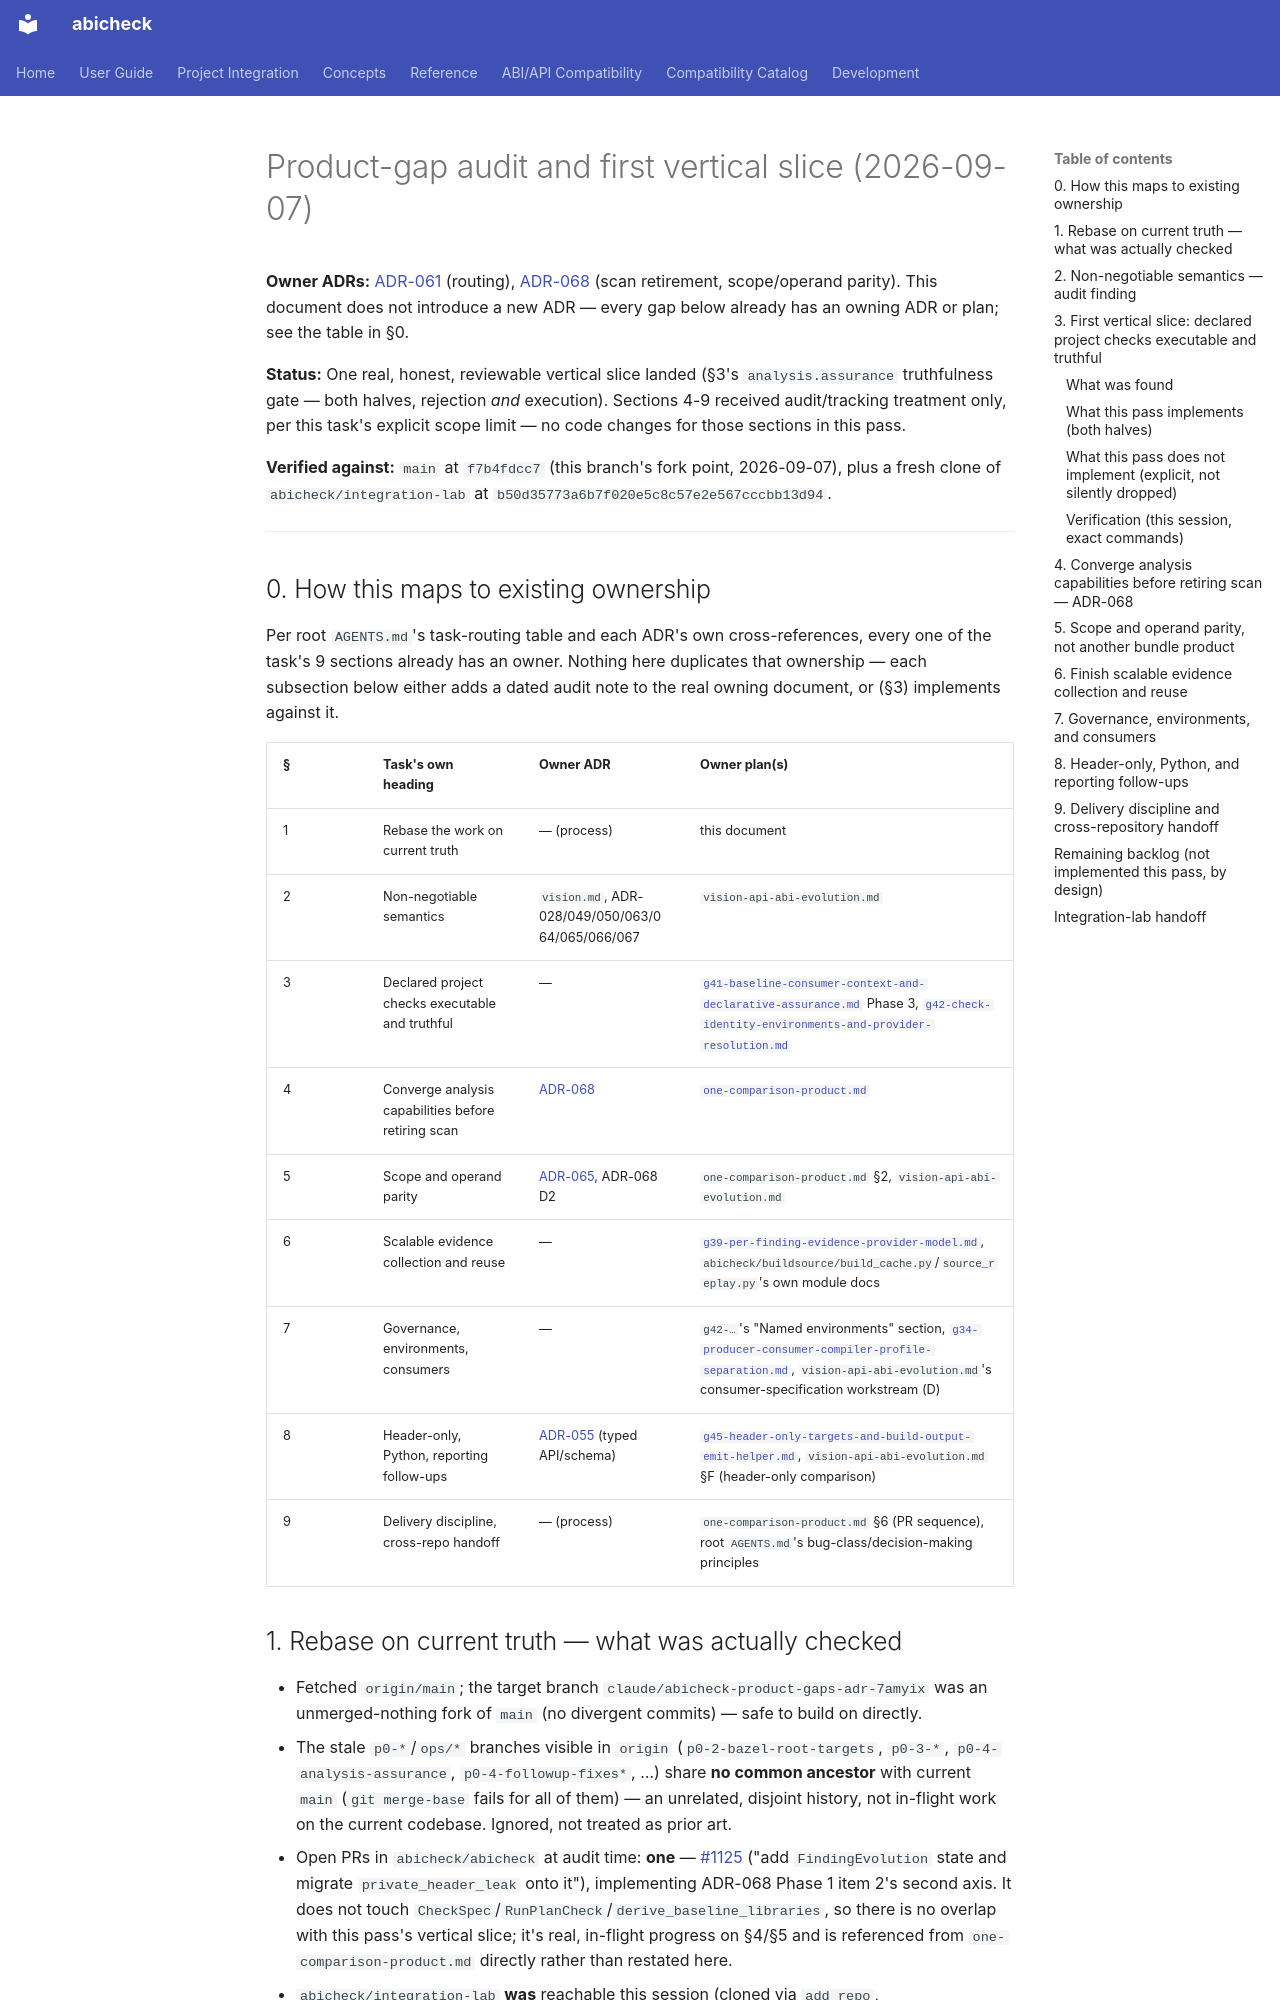

repository: abicheck/abicheck · page: contribute/plans/product-gaps-2026-09-audit/index.html · generator: mkdocs

---
doc_type: contributor
level: expert
lifecycle: active
generated: false
---

# Product-gap audit and first vertical slice (2026-09-07)

**Owner ADRs:** [ADR-061](../adr/061-responsibility-package-architecture.md)
(routing), [ADR-068](../adr/068-one-comparison-product-and-scan-retirement.md)
(scan retirement, scope/operand parity). This document does not introduce a
new ADR — every gap below already has an owning ADR or plan; see the table
in §0.

**Status:** One real, honest, reviewable vertical slice landed (§3's
`analysis.assurance` truthfulness gate — both halves, rejection *and*
execution). Sections 4-9 received audit/tracking treatment only, per this
task's explicit scope limit — no code changes for those sections in this
pass.

**Verified against:** `main` at `f7b4fdcc7` (this branch's fork point,
2026-09-07), plus a fresh clone of `abicheck/integration-lab` at
`b50d35773a6b7f020e5c8c57e2e567cccbb13d94`.

---

## 0. How this maps to existing ownership

Per root `AGENTS.md`'s task-routing table and each ADR's own
cross-references, every one of the task's 9 sections already has an owner.
Nothing here duplicates that ownership — each subsection below either adds a
dated audit note to the real owning document, or (§3) implements against it.

| § | Task's own heading | Owner ADR | Owner plan(s) |
|---|---|---|---|
| 1 | Rebase the work on current truth | — (process) | this document |
| 2 | Non-negotiable semantics | `vision.md`, ADR-028/049/050/063/064/065/066/067 | `vision-api-abi-evolution.md` |
| 3 | Declared project checks executable and truthful | — | [`g41-baseline-consumer-context-and-declarative-assurance.md`](g41-baseline-consumer-context-and-declarative-assurance.md) Phase 3, [`g42-check-identity-environments-and-provider-resolution.md`](g42-check-identity-environments-and-provider-resolution.md) |
| 4 | Converge analysis capabilities before retiring scan | [ADR-068](../adr/068-one-comparison-product-and-scan-retirement.md) | [`one-comparison-product.md`](one-comparison-product.md) |
| 5 | Scope and operand parity | [ADR-065](../adr/065-comparison-scope-selection-and-completeness.md), ADR-068 D2 | `one-comparison-product.md` §2, `vision-api-abi-evolution.md` |
| 6 | Scalable evidence collection and reuse | — | [`g39-per-finding-evidence-provider-model.md`](g39-per-finding-evidence-provider-model.md), `abicheck/buildsource/build_cache.py`/`source_replay.py`'s own module docs |
| 7 | Governance, environments, consumers | — | `g42-…`'s "Named environments" section, [`g34-producer-consumer-compiler-profile-separation.md`](g34-producer-consumer-compiler-profile-separation.md), `vision-api-abi-evolution.md`'s consumer-specification workstream (D) |
| 8 | Header-only, Python, reporting follow-ups | [ADR-055](../adr/055-typed-request-result-completeness-and-schema-registry.md) (typed API/schema) | [`g45-header-only-targets-and-build-output-emit-helper.md`](g45-header-only-targets-and-build-output-emit-helper.md), `vision-api-abi-evolution.md` §F (header-only comparison) |
| 9 | Delivery discipline, cross-repo handoff | — (process) | `one-comparison-product.md` §6 (PR sequence), root `AGENTS.md`'s bug-class/decision-making principles |
